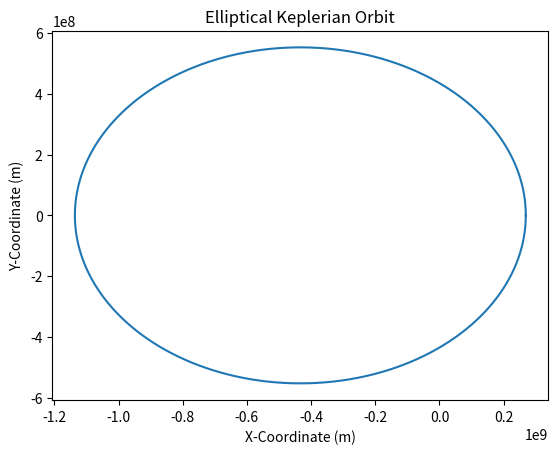

The script that saved this image:
import matplotlib.pyplot as plt
import math
import numpy as np

def NewtonRaphson(func, dfunc, x1, t, tol):
    x2 = x1 - func(x1,t) / dfunc(x1)
    if abs(func(x2,t)) < tol:
        return x2
    else:
        return NewtonRaphson(func, dfunc, x2, t, tol)

a = 2.34186 * 3 * 10 ** 8; e = 0.617139; T = 27906.98161

eq = lambda C,t: T / (2 * math.pi) * (C - e * math.sin(C)) - t
deq = lambda C: T / (2 * math.pi) * (1 - e * math.cos(C))
X = lambda C: a * (math.cos(C) - e)
Y = lambda C: a * math.sqrt(1 - e ** 2) * math.sin(C)

GUESS = lambda t: 2 * math.pi * t / T; tol = 10 ** (-6)

tList = np.linspace(0,T,int(T)+1)
xList = []; yList = [];
for t in tList:
    C = NewtonRaphson(eq, deq, GUESS(t), t, tol)
    xList.append(X(C))
    yList.append(Y(C))

plt.plot(xList, yList)
plt.title("Elliptical Keplerian Orbit")
plt.xlabel("X-Coordinate (m)")
plt.ylabel("Y-Coordinate (m)")
plt.show()
